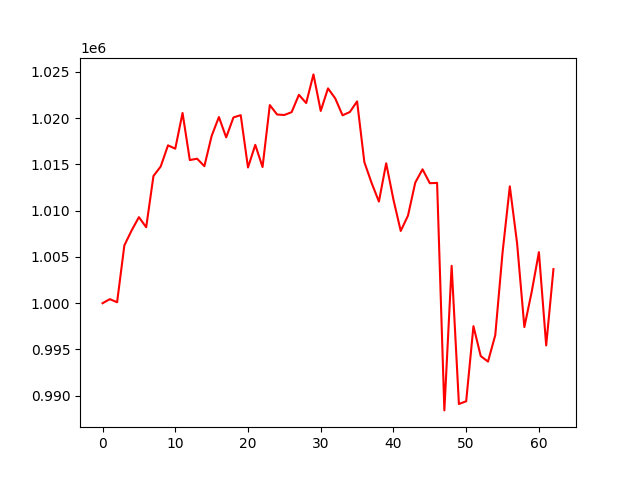

Data behind this chart, as committed beside it:
account_value, date, daily_return
1000000, 2016-07-05, 
1000442, 2016-07-06, 0.0004423
1000105, 2016-07-07, -0.0003373
1006253, 2016-07-08, 0.006147
1007871, 2016-07-11, 0.001608
1009306, 2016-07-12, 0.001424
1008214, 2016-07-13, -0.001082
1013752, 2016-07-14, 0.005493
1014788, 2016-07-15, 0.001022
1017069, 2016-07-18, 0.002247
1016708, 2016-07-19, -0.0003543
1020570, 2016-07-20, 0.003798
1015476, 2016-07-21, -0.004991
1015625, 2016-07-22, 0.0001466
1014818, 2016-07-25, -0.000795
1018082, 2016-07-26, 0.003217
1020128, 2016-07-27, 0.002009
1017930, 2016-07-28, -0.002155
1020090, 2016-07-29, 0.002122
1020332, 2016-08-01, 0.0002371
1014672, 2016-08-02, -0.005547
1017121, 2016-08-03, 0.002413
1014725, 2016-08-04, -0.002356
1021423, 2016-08-05, 0.006601
1020402, 2016-08-08, -0.001
1020351, 2016-08-09, -4.9562387639423555e-05
1020658, 2016-08-10, 0.0003
1022533, 2016-08-11, 0.001837
1021640, 2016-08-12, -0.0008734
1024739, 2016-08-15, 0.003034
1020789, 2016-08-16, -0.003855
1023229, 2016-08-17, 0.00239
1022137, 2016-08-18, -0.001066
1020317, 2016-08-19, -0.001781
1020671, 2016-08-22, 0.0003471
1021822, 2016-08-23, 0.001128
1015249, 2016-08-24, -0.006433
1012996, 2016-08-25, -0.00222
1010991, 2016-08-26, -0.001979
1015131, 2016-08-29, 0.004095
1011193, 2016-08-30, -0.003879
1007815, 2016-08-31, -0.003341
1009473, 2016-09-01, 0.001646
1013046, 2016-09-02, 0.003539
1014477, 2016-09-06, 0.001413
1012973, 2016-09-07, -0.001482
1013012, 2016-09-08, 3.759687859283822e-05
988413, 2016-09-09, -0.02428
1004045, 2016-09-12, 0.01581
989104, 2016-09-13, -0.01488
989401, 2016-09-14, 0.0003003
997522, 2016-09-15, 0.008208
994287, 2016-09-16, -0.003243
993689, 2016-09-19, -0.0006012
996552, 2016-09-20, 0.002881
1005476, 2016-09-21, 0.008954
1012636, 2016-09-22, 0.007122
1006484, 2016-09-23, -0.006076
997424, 2016-09-26, -0.009001
1001200, 2016-09-27, 0.003786
... 3 more rows
